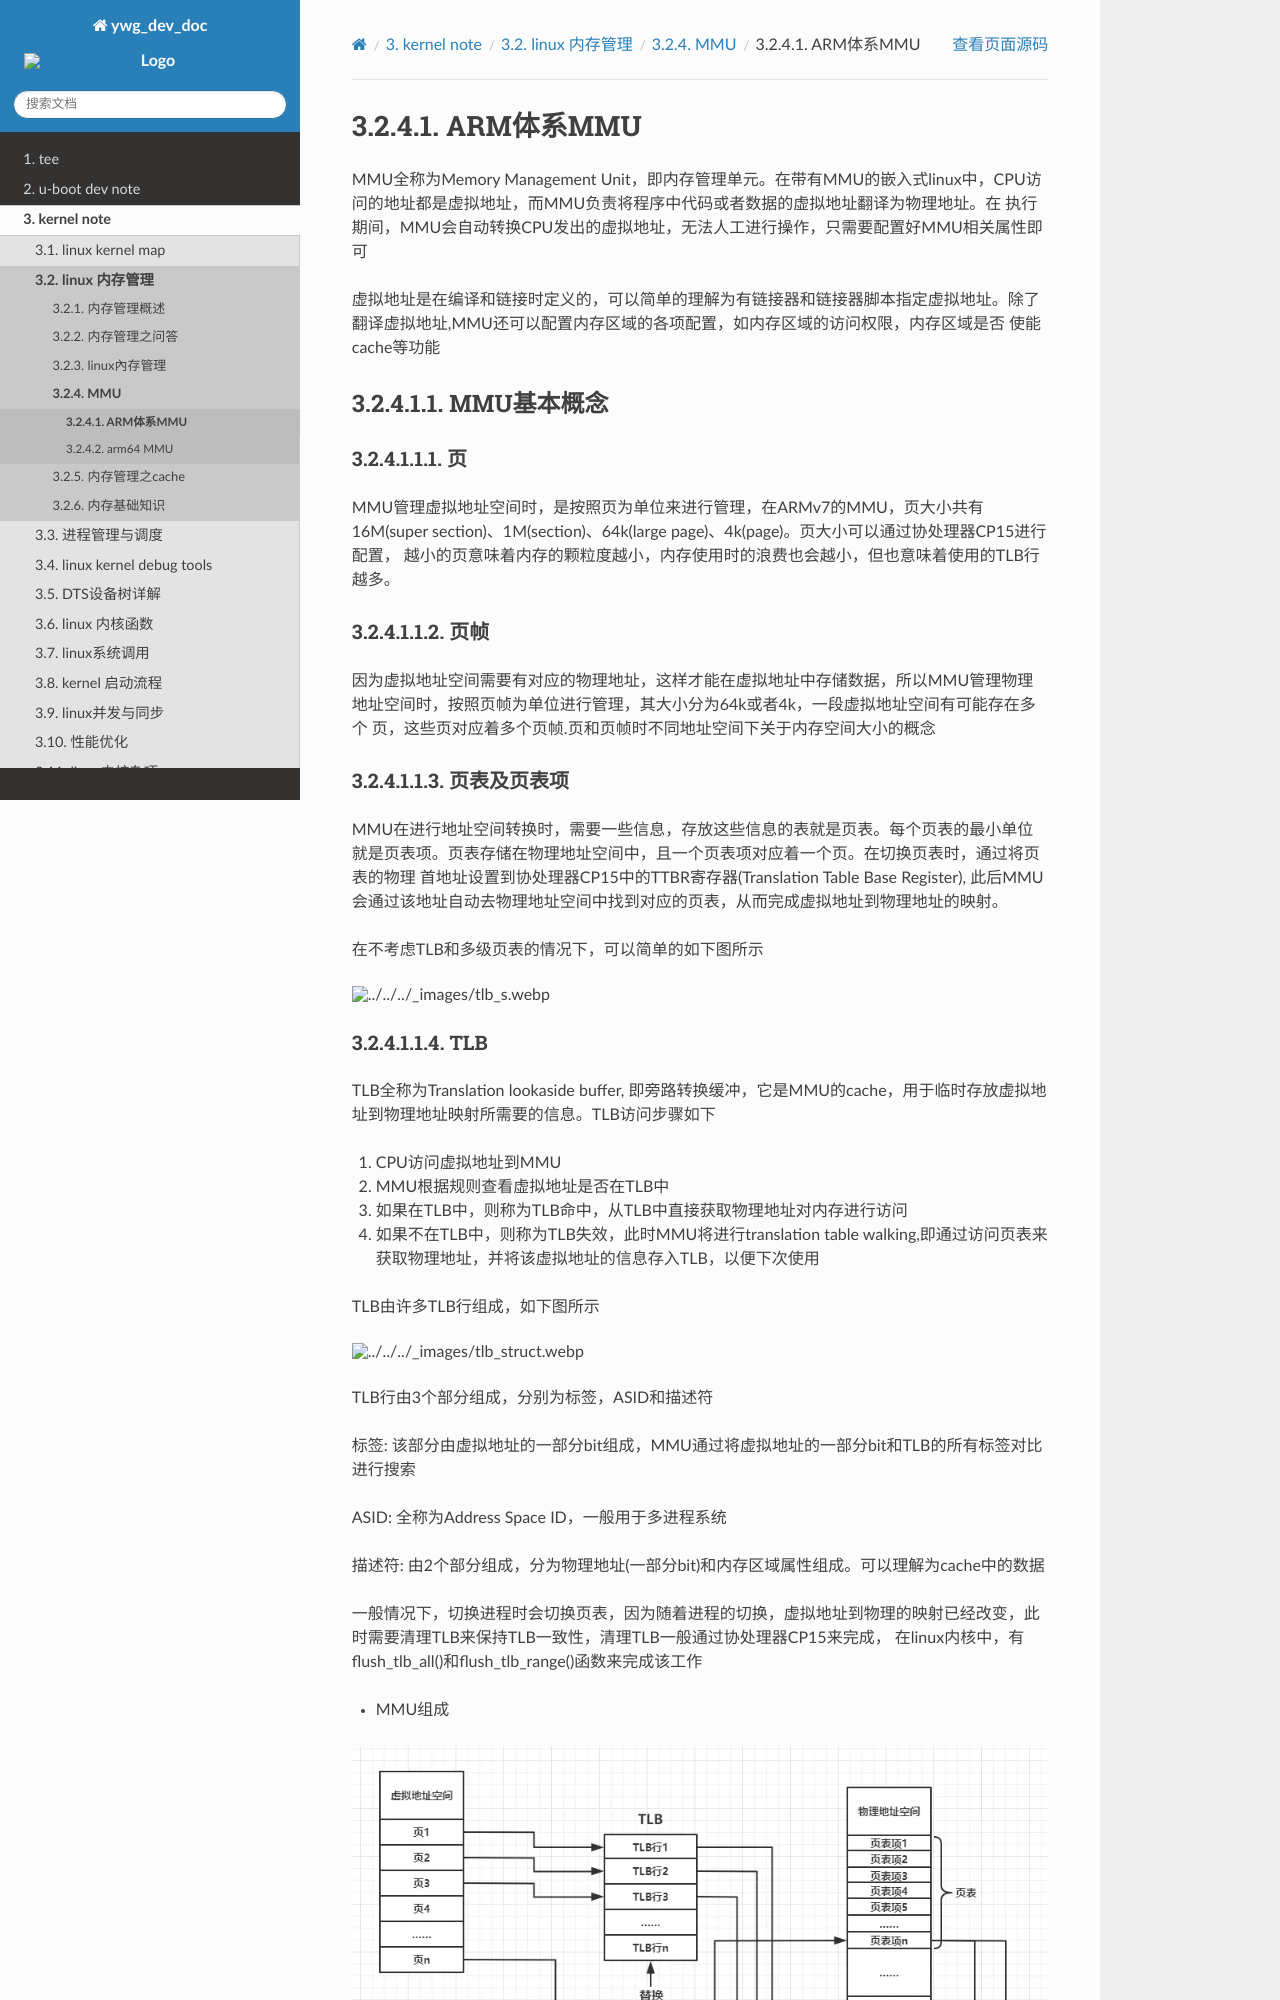

repository: hkdywg/doc_development · page: kernel/mm/MMU/ARM_MMU.html · generator: sphinx

ARM体系MMU
===========

MMU全称为Memory Management Unit，即内存管理单元。在带有MMU的嵌入式linux中，CPU访问的地址都是虚拟地址，而MMU负责将程序中代码或者数据的虚拟地址翻译为物理地址。在
执行期间，MMU会自动转换CPU发出的虚拟地址，无法人工进行操作，只需要配置好MMU相关属性即可

虚拟地址是在编译和链接时定义的，可以简单的理解为有链接器和链接器脚本指定虚拟地址。除了翻译虚拟地址,MMU还可以配置内存区域的各项配置，如内存区域的访问权限，内存区域是否
使能cache等功能


MMU基本概念
------------


页
^^^^

MMU管理虚拟地址空间时，是按照页为单位来进行管理，在ARMv7的MMU，页大小共有16M(super section)、1M(section)、64k(large page)、4k(page)。页大小可以通过协处理器CP15进行配置，
越小的页意味着内存的颗粒度越小，内存使用时的浪费也会越小，但也意味着使用的TLB行越多。

页帧
^^^^^

因为虚拟地址空间需要有对应的物理地址，这样才能在虚拟地址中存储数据，所以MMU管理物理地址空间时，按照页帧为单位进行管理，其大小分为64k或者4k，一段虚拟地址空间有可能存在多个
页，这些页对应着多个页帧.页和页帧时不同地址空间下关于内存空间大小的概念

页表及页表项
^^^^^^^^^^^^^

MMU在进行地址空间转换时，需要一些信息，存放这些信息的表就是页表。每个页表的最小单位就是页表项。页表存储在物理地址空间中，且一个页表项对应着一个页。在切换页表时，通过将页表的物理
首地址设置到协处理器CP15中的TTBR寄存器(Translation Table Base Register), 此后MMU会通过该地址自动去物理地址空间中找到对应的页表，从而完成虚拟地址到物理地址的映射。

在不考虑TLB和多级页表的情况下，可以简单的如下图所示

.. image::
    res/tlb_s.webp
